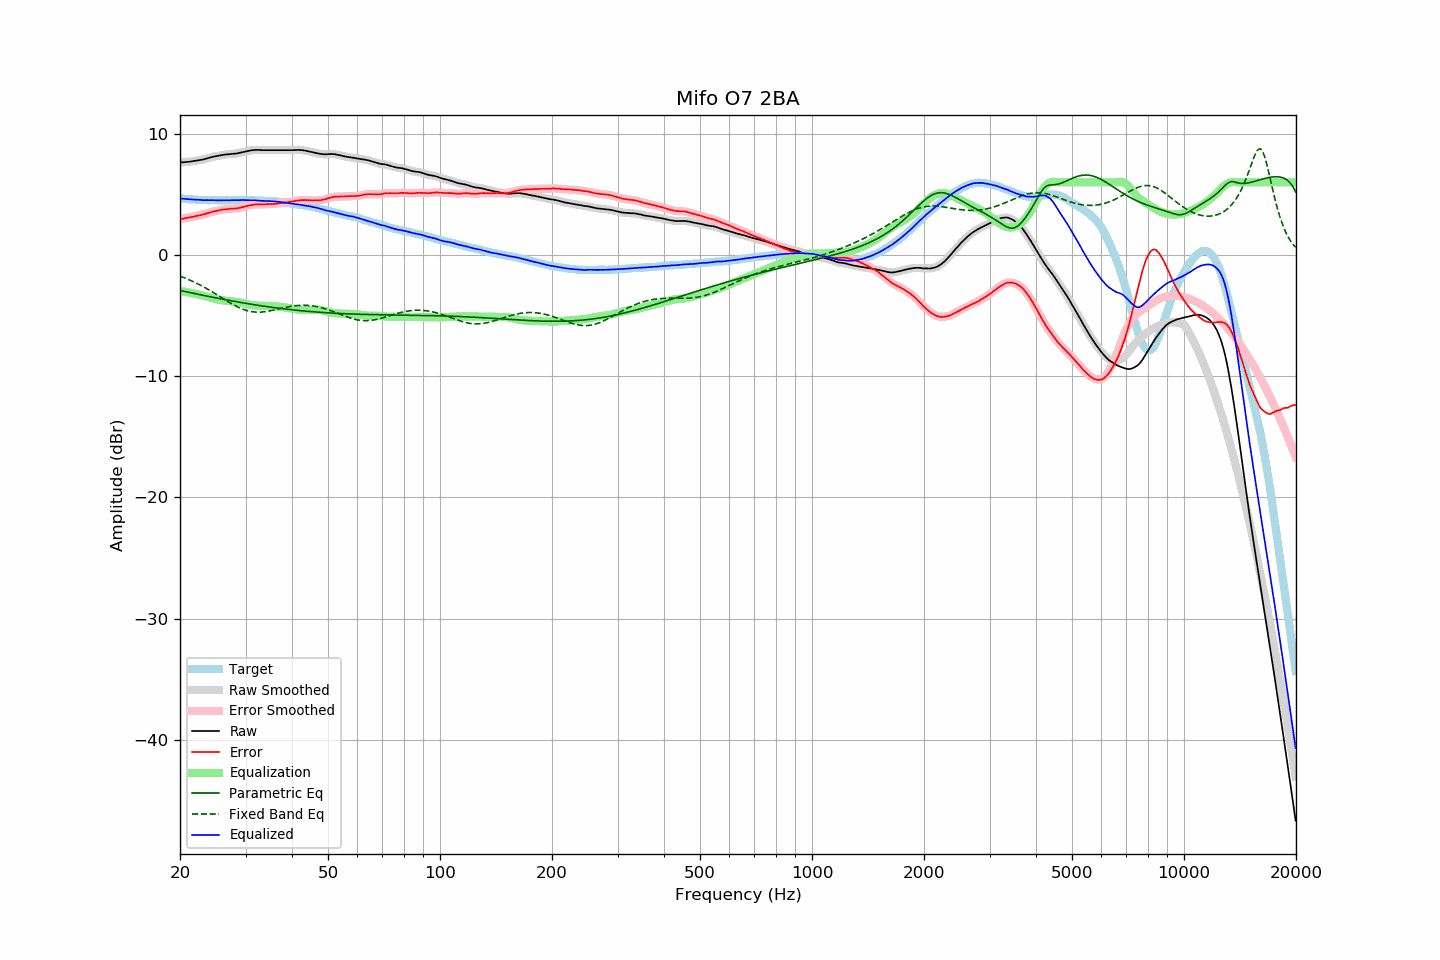

Values plotted in this chart, from the file beside it:
frequency, raw, error, smoothed, error_smoothed, equalization, parametric_eq, fixed_band_eq, equalized_raw, equalized_smoothed, target
20.00, 7.63, 2.97, 7.63, 2.97, -2.97, -2.93, -1.74, 4.67, 4.66, 4.67
20.20, 7.64, 2.99, 7.64, 2.99, -2.99, -2.96, -1.79, 4.65, 4.65, 4.66
20.40, 7.65, 3.01, 7.65, 3.01, -3.01, -2.98, -1.84, 4.64, 4.64, 4.64
20.61, 7.66, 3.03, 7.67, 3.04, -3.03, -3.01, -1.89, 4.63, 4.63, 4.63
20.81, 7.68, 3.07, 7.68, 3.06, -3.06, -3.04, -1.95, 4.63, 4.62, 4.61
21.02, 7.69, 3.09, 7.69, 3.09, -3.08, -3.07, -2.00, 4.61, 4.61, 4.60
21.23, 7.70, 3.11, 7.71, 3.11, -3.11, -3.09, -2.06, 4.60, 4.60, 4.59
21.44, 7.72, 3.12, 7.72, 3.13, -3.13, -3.12, -2.12, 4.59, 4.59, 4.60
21.66, 7.74, 3.16, 7.74, 3.16, -3.16, -3.15, -2.18, 4.58, 4.58, 4.58
21.87, 7.76, 3.18, 7.76, 3.19, -3.19, -3.18, -2.24, 4.58, 4.58, 4.58
22.09, 7.78, 3.22, 7.78, 3.22, -3.21, -3.20, -2.31, 4.57, 4.57, 4.56
22.31, 7.80, 3.24, 7.80, 3.24, -3.24, -3.23, -2.37, 4.56, 4.56, 4.56
22.54, 7.82, 3.27, 7.83, 3.27, -3.27, -3.26, -2.44, 4.55, 4.55, 4.55
22.76, 7.85, 3.30, 7.85, 3.30, -3.31, -3.29, -2.51, 4.55, 4.54, 4.55
22.99, 7.87, 3.33, 7.88, 3.33, -3.34, -3.31, -2.58, 4.53, 4.53, 4.54
23.22, 7.90, 3.37, 7.91, 3.37, -3.38, -3.34, -2.65, 4.53, 4.53, 4.53
23.45, 7.94, 3.40, 7.94, 3.41, -3.41, -3.37, -2.73, 4.53, 4.53, 4.54
23.69, 7.98, 3.45, 7.98, 3.45, -3.45, -3.39, -2.80, 4.53, 4.53, 4.53
23.92, 8.01, 3.50, 8.02, 3.49, -3.49, -3.42, -2.88, 4.52, 4.53, 4.52
24.16, 8.05, 3.53, 8.05, 3.53, -3.53, -3.45, -2.96, 4.53, 4.53, 4.53
24.40, 8.09, 3.57, 8.09, 3.57, -3.56, -3.47, -3.03, 4.53, 4.53, 4.53
24.65, 8.12, 3.60, 8.12, 3.60, -3.60, -3.50, -3.11, 4.53, 4.53, 4.53
24.89, 8.15, 3.63, 8.15, 3.63, -3.63, -3.53, -3.20, 4.52, 4.52, 4.52
25.14, 8.17, 3.66, 8.17, 3.66, -3.66, -3.55, -3.28, 4.51, 4.51, 4.51
25.39, 8.19, 3.68, 8.20, 3.69, -3.69, -3.58, -3.36, 4.51, 4.51, 4.51
25.65, 8.22, 3.71, 8.22, 3.71, -3.71, -3.60, -3.44, 4.51, 4.51, 4.51
25.91, 8.25, 3.74, 8.25, 3.74, -3.73, -3.63, -3.53, 4.52, 4.52, 4.51
26.16, 8.27, 3.75, 8.27, 3.76, -3.75, -3.65, -3.61, 4.52, 4.52, 4.52
26.43, 8.29, 3.77, 8.29, 3.77, -3.77, -3.68, -3.69, 4.52, 4.52, 4.52
26.69, 8.30, 3.78, 8.30, 3.78, -3.79, -3.70, -3.77, 4.52, 4.52, 4.52
26.96, 8.31, 3.80, 8.31, 3.80, -3.80, -3.73, -3.85, 4.52, 4.52, 4.52
27.23, 8.32, 3.81, 8.33, 3.81, -3.81, -3.75, -3.93, 4.52, 4.52, 4.52
27.50, 8.34, 3.83, 8.34, 3.82, -3.82, -3.78, -4.01, 4.53, 4.52, 4.52
27.77, 8.35, 3.83, 8.35, 3.83, -3.83, -3.80, -4.08, 4.53, 4.52, 4.52
28.05, 8.36, 3.84, 8.36, 3.84, -3.84, -3.83, -4.16, 4.52, 4.52, 4.52
28.33, 8.37, 3.84, 8.38, 3.85, -3.86, -3.85, -4.23, 4.52, 4.52, 4.53
28.62, 8.40, 3.87, 8.40, 3.87, -3.88, -3.87, -4.29, 4.53, 4.52, 4.53
28.90, 8.42, 3.88, 8.43, 3.89, -3.90, -3.90, -4.35, 4.52, 4.53, 4.54
29.19, 8.46, 3.93, 8.46, 3.92, -3.93, -3.92, -4.41, 4.54, 4.53, 4.54
29.48, 8.49, 3.96, 8.49, 3.95, -3.96, -3.94, -4.46, 4.54, 4.54, 4.54
29.78, 8.52, 3.99, 8.52, 3.99, -3.99, -3.96, -4.51, 4.53, 4.54, 4.53
30.08, 8.55, 4.02, 8.55, 4.02, -4.02, -3.99, -4.56, 4.53, 4.53, 4.53
30.38, 8.58, 4.06, 8.58, 4.06, -4.05, -4.01, -4.60, 4.53, 4.53, 4.52
30.68, 8.60, 4.08, 8.61, 4.09, -4.09, -4.03, -4.63, 4.52, 4.52, 4.52
30.99, 8.63, 4.12, 8.63, 4.11, -4.11, -4.05, -4.66, 4.52, 4.52, 4.52
31.30, 8.65, 4.14, 8.65, 4.14, -4.13, -4.07, -4.68, 4.52, 4.52, 4.52
31.61, 8.66, 4.15, 8.66, 4.16, -4.15, -4.10, -4.70, 4.51, 4.51, 4.51
31.93, 8.67, 4.18, 8.67, 4.17, -4.16, -4.12, -4.71, 4.51, 4.51, 4.49
32.24, 8.67, 4.17, 8.67, 4.18, -4.17, -4.14, -4.71, 4.50, 4.50, 4.50
32.57, 8.67, 4.19, 8.67, 4.18, -4.18, -4.16, -4.71, 4.50, 4.49, 4.49
32.89, 8.66, 4.18, 8.66, 4.18, -4.18, -4.18, -4.71, 4.48, 4.48, 4.49
33.22, 8.65, 4.17, 8.66, 4.17, -4.18, -4.20, -4.70, 4.47, 4.47, 4.48
33.55, 8.65, 4.17, 8.65, 4.18, -4.19, -4.22, -4.69, 4.47, 4.47, 4.48
33.89, 8.65, 4.19, 8.65, 4.18, -4.19, -4.24, -4.67, 4.47, 4.46, 4.47
34.23, 8.65, 4.20, 8.65, 4.20, -4.19, -4.26, -4.65, 4.46, 4.46, 4.46
34.57, 8.65, 4.20, 8.65, 4.20, -4.19, -4.27, -4.63, 4.46, 4.46, 4.45
34.92, 8.65, 4.21, 8.65, 4.21, -4.20, -4.29, -4.61, 4.45, 4.45, 4.44
35.27, 8.65, 4.20, 8.65, 4.21, -4.21, -4.31, -4.58, 4.44, 4.44, 4.46
35.62, 8.65, 4.22, 8.65, 4.21, -4.22, -4.33, -4.55, 4.43, 4.43, 4.43
35.97, 8.65, 4.22, 8.65, 4.22, -4.23, -4.35, -4.52, 4.42, 4.42, 4.43
... 635 more rows
